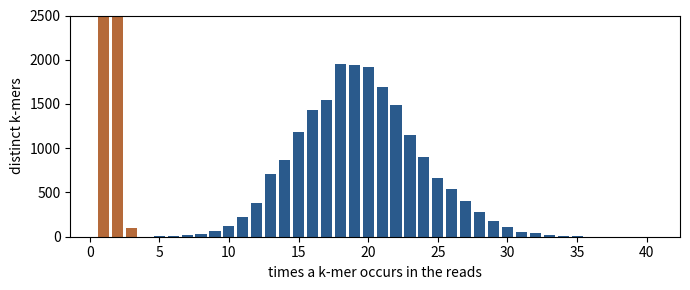

Source code (Python):
def kmers(s, k):
    return [s[i : i + k] for i in range(len(s) - k + 1)]


S, k = "ACAAT", 3
print("k-mers", kmers(S, k))


ks = kmers(S, k)
print("vertices", ks)
print("edges:")
for u in ks:
    for v in ks:
        if u[1:] == v[:-1]:
            print(" ", u, "->", v)


nodes = sorted({m[:-1] for m in ks} | {m[1:] for m in ks})
print("nodes", nodes)
print("edges (k-mer : from -> to):")
for m in ks:
    print(" ", m, ":", m[:-1], "->", m[1:])

# Play: a repeat. k=3, S2 has two ways to go after "AA".
S2 = "AAACAA"
print("\nrepeat string", S2, "k-mers", kmers(S2, 3))
for m in kmers(S2, 3):
    print(" ", m, ":", m[:-1], "->", m[1:])


def overlap_size(s, k):
    ks = kmers(s, k)
    edges = sum(1 for u in ks for v in ks if u[1:] == v[:-1])
    return len(ks), edges


def dbg_size(s, k):
    ks = kmers(s, k)
    nodes = {m[:-1] for m in ks} | {m[1:] for m in ks}
    return len(nodes), len(ks)


for s in ("ACAAT", "ACAATACAAT", "A" * 30):
    ov, db = overlap_size(s, 3), dbg_size(s, 3)
    print(s[:20] + ("..." if len(s) > 20 else ""), " overlap |V|,|E|", ov, "  dbg |V|,|E|", db)


from collections import defaultdict


def debruijn_edges(kmer_list):
    """Each k-mer is an arrow from its first k-1 letters to its last k-1 letters."""
    return [(m[:-1], m[1:]) for m in kmer_list]


def degrees(edges):
    d_in, d_out = defaultdict(int), defaultdict(int)
    for u, v in edges:
        d_out[u] += 1
        d_in[v] += 1
    for x in sorted(set(d_in) | set(d_out)):
        print(f"  {x}: in {d_in[x]}  out {d_out[x]}")
    return d_in, d_out


print("example 1:")
E1 = debruijn_edges(kmers("ACAAT", 3))
degrees(E1)

def hierholzer(edges, start):
    out = defaultdict(list)
    for u, v in edges:
        out[u].append(v)
    stack, walk = [start], []
    while stack:
        u = stack[-1]
        if out[u]:
            stack.append(out[u].pop(0))   # follow an unused edge
        else:
            walk.append(stack.pop())      # stuck: this vertex is finished
    return walk[::-1]


def spell(walk):
    return walk[0] + "".join(v[-1] for v in walk[1:])


w = hierholzer(E1, "AC")
print("example 1 walk:", " -> ".join(w), "  spells", spell(w))

# The bow-tie from the slides: A->B->C->A and B->D->E->B share B.
bowtie = [("A", "B"), ("B", "C"), ("C", "A"), ("B", "D"), ("D", "E"), ("E", "B")]
print("bow-tie walk:  ", " -> ".join(hierholzer(bowtie, "A")))

def all_circuits(edges, start):
    """Every walk from start that uses each edge exactly once (fine for tiny graphs)."""
    found = []

    def extend(walk, unused):
        if not unused:
            found.append(walk)
            return
        for i, (u, v) in enumerate(unused):
            if u == walk[-1]:
                extend(walk + [v], unused[:i] + unused[i + 1:])

    extend([start], list(edges))
    return found


E2 = debruijn_edges(kmers("AAACAA", 3))
degrees(E2)
for walk in all_circuits(E2, "AA"):
    print(" -> ".join(walk), "  spells", spell(walk))

E2k4 = debruijn_edges(kmers("AAACAA", 4))
degrees(E2k4)
start = "AAA"   # out = in + 1
w = hierholzer(E2k4, start)
print("walk:", " -> ".join(w), "  spells", spell(w))

import random
from collections import Counter

import matplotlib.pyplot as plt

random.seed(2026)
L = 20000                          # genome length
G = "".join(random.choice("ACGT") for _ in range(L))
read_len, coverage, error, k = 100, 30, 0.01, 21

counts = Counter()
for _ in range(coverage * L // read_len):
    start = random.randrange(0, L - read_len + 1)
    read = list(G[start:start + read_len])
    for i in range(read_len):            # sequencing errors
        if random.random() < error:
            read[i] = random.choice([b for b in "ACGT" if b != read[i]])
    read = "".join(read)
    for i in range(read_len - k + 1):    # count every k-mer of the read
        counts[read[i:i + k]] += 1

spectrum = Counter(counts.values())
print("distinct k-mers in the reads:", len(counts), "   in the genome:", L - k + 1)
print("k-mers seen once:", spectrum[1])

xs = range(1, 41)
plt.figure(figsize=(7, 3))
plt.bar(xs, [spectrum.get(c, 0) for c in xs], color=["#b56a3a" if c <= 3 else "#2a5a8c" for c in xs])
plt.ylim(0, 2500)
plt.xlabel("times a k-mer occurs in the reads")
plt.ylabel("distinct k-mers")
plt.tight_layout()
plt.show()

peak = 19
solid = sum(c * n for c, n in spectrum.items() if c >= 5)
print(f"solid k-mer occurrences {solid},  genome size estimate {solid / peak:.0f}  (true {L})")

G_toy = "ATGCTCAGG"
reads_toy = [G_toy[i:i + 6] for i in range(len(G_toy) - 5)] + ["TGTTCA"]
c3 = Counter(r[i:i + 3] for r in reads_toy for i in range(len(r) - 2))
print(c3)
print("counts of counts:", sorted(Counter(c3.values()).items()))   # [(1, 5), (2, 2), (3, 1), (4, 2)]

random.seed(2026)
G = "".join(random.choice("ACGT") for _ in range(L))
runs = []                                   # (start, error positions) for every read
for _ in range(coverage * L // read_len):
    start = random.randrange(0, L - read_len + 1)
    bad = []
    for i in range(read_len):
        if random.random() < error:
            random.choice("ACG")            # same random draws as above
            bad.append(i)
    runs.append((start, bad))

for kk in (21, 41, 61, 81):
    ok = [0] * L
    for start, bad in runs:
        for i in range(read_len - kk + 1):
            if not any(i <= b < i + kk for b in bad):
                ok[start + i] += 1
    inner = range(read_len, L - read_len)  # away from the genome's ends
    mean = sum(ok[j] for j in inner) / len(inner)
    lost = sum(ok[j] == 0 for j in inner) / len(inner)
    lam = coverage / read_len * (read_len - kk + 1) * (1 - error) ** kk
    print(f"k={kk}: formula {lam:.1f}, simulation {mean:.1f}, missing {100 * lost:.1f}%")

G = "ATGCTCAGG"
reads = [G[i:i + 6] for i in range(len(G) - 5)] + ["TGTTCA"]   # last read: C misread as T
c3 = Counter(r[i:i + 3] for r in reads for i in range(len(r) - 2))
for kmer, c in sorted(c3.items()):
    print(f"  {kmer}: {kmer[:2]} -> {kmer[1:]}   seen {c}")

def contigs(kmer_list):
    edges = debruijn_edges(sorted(set(kmer_list)))
    out, d_in = defaultdict(list), defaultdict(int)
    for u, v in edges:
        out[u].append(v)
        d_in[v] += 1
    nodes = set(out) | set(d_in)
    inside = {v for v in nodes if d_in[v] == 1 and len(out[v]) == 1}
    pieces = []
    for v in nodes:
        if v in inside:
            continue
        for w in out[v]:              # start a contig at every branch or end
            path = [v, w]
            while w in inside:
                w = out[w][0]
                path.append(w)
            pieces.append(spell(path))
    return pieces


print(contigs(kmers("TTCCGGACCTCGGATGT", 4)))

def hanoi(n, src, dst, aux):
    if n == 0:
        return
    hanoi(n - 1, src, aux, dst)
    print(src, "->", dst)
    hanoi(n - 1, aux, dst, src)


hanoi(3, "start", "goal", "aux")


import itertools
from collections import deque

def hanoi_graph(n):
    adj = {"".join(w): set() for w in itertools.product("SAG", repeat=n)}
    for v in adj:
        for a in "SAG":
            on_a = [i for i in range(n) if v[i] == a]
            if not on_a:
                continue
            d = on_a[-1]                         # smallest disk on peg a is on top
            for b in "SAG":
                on_b = [i for i in range(n) if v[i] == b]
                if b != a and not (on_b and on_b[-1] > d):
                    adj[v].add(v[:d] + b + v[d + 1:])
    return adj

for n in range(1, 7):
    adj = hanoi_graph(n)
    edges = sum(len(w) for w in adj.values()) // 2
    degrees = Counter(len(w) for w in adj.values())
    dist = {"S" * n: 0}
    queue = deque(["S" * n])
    while queue:
        u = queue.popleft()
        for w in adj[u]:
            if w not in dist:
                dist[w] = dist[u] + 1
                queue.append(w)
    print(f"n={n}: {len(adj)} vertices, {edges} edges, degrees {dict(degrees)}, shortest solution {dist['G' * n]}")

def every_arrangement(n, a, b):
    """Visit every arrangement once, from all on a to all on b: copy a, copy c, copy b."""
    c = next(q for q in "SAG" if q not in (a, b))
    if n == 1:
        return [a, c, b]
    return ([a + w for w in every_arrangement(n - 1, a, b)]
            + [c + w for w in every_arrangement(n - 1, b, a)]
            + [b + w for w in every_arrangement(n - 1, a, b)])

walk = every_arrangement(3, "S", "G")
adj = hanoi_graph(3)
print(len(walk), len(set(walk)), all(w in adj[v] for v, w in zip(walk, walk[1:])))   # 27 27 True
